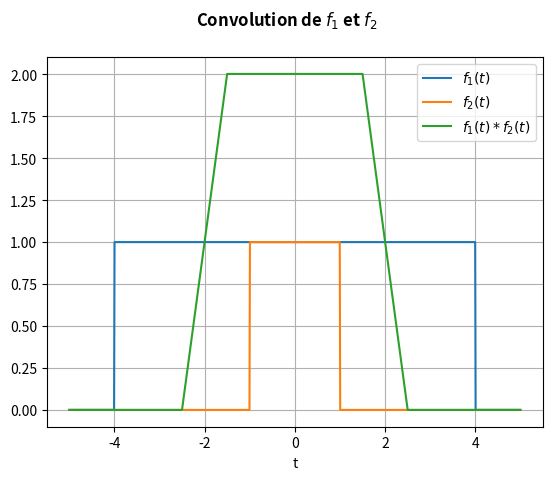

Write Python code to recreate this figure.
import numpy as np
import matplotlib.pyplot as plt

T1 = 8
T2 = 2

n = 1000
xmin = -5
xmax = -xmin
t = np.linspace(xmin, xmax, n)
T = t[1] - t[0] # sampling width

f1 = np.where(np.logical_and(t >= -T1/2, t <= T1/2), 1, 0)
f2 = np.where(np.logical_and(t >= -T2/2, t <= T2/2), 1, 0)

tc = np.linspace(xmin, xmax, 2*n-1)
conv = np.convolve(f1, f2, mode='full') * T # *T to scale the convolution

fig, axis = plt.subplots(1, 1)
axis.plot(t, f1, label=r'$f_1(t)$')# = \Pi(\frac{t}{T_1})$')
axis.plot(t, f2, label=r'$f_2(t)$')# = \Pi(\frac{t}{T_2})$')
axis.plot(tc, conv, label=r'$f_1(t) * f_2(t)$')
axis.legend(loc="best")
axis.grid(True)

axis.set_xlabel("t")
fig.suptitle("Convolution de $f_1$ et $f_2$", fontweight="bold")
fig.canvas.draw()
plt.show()
